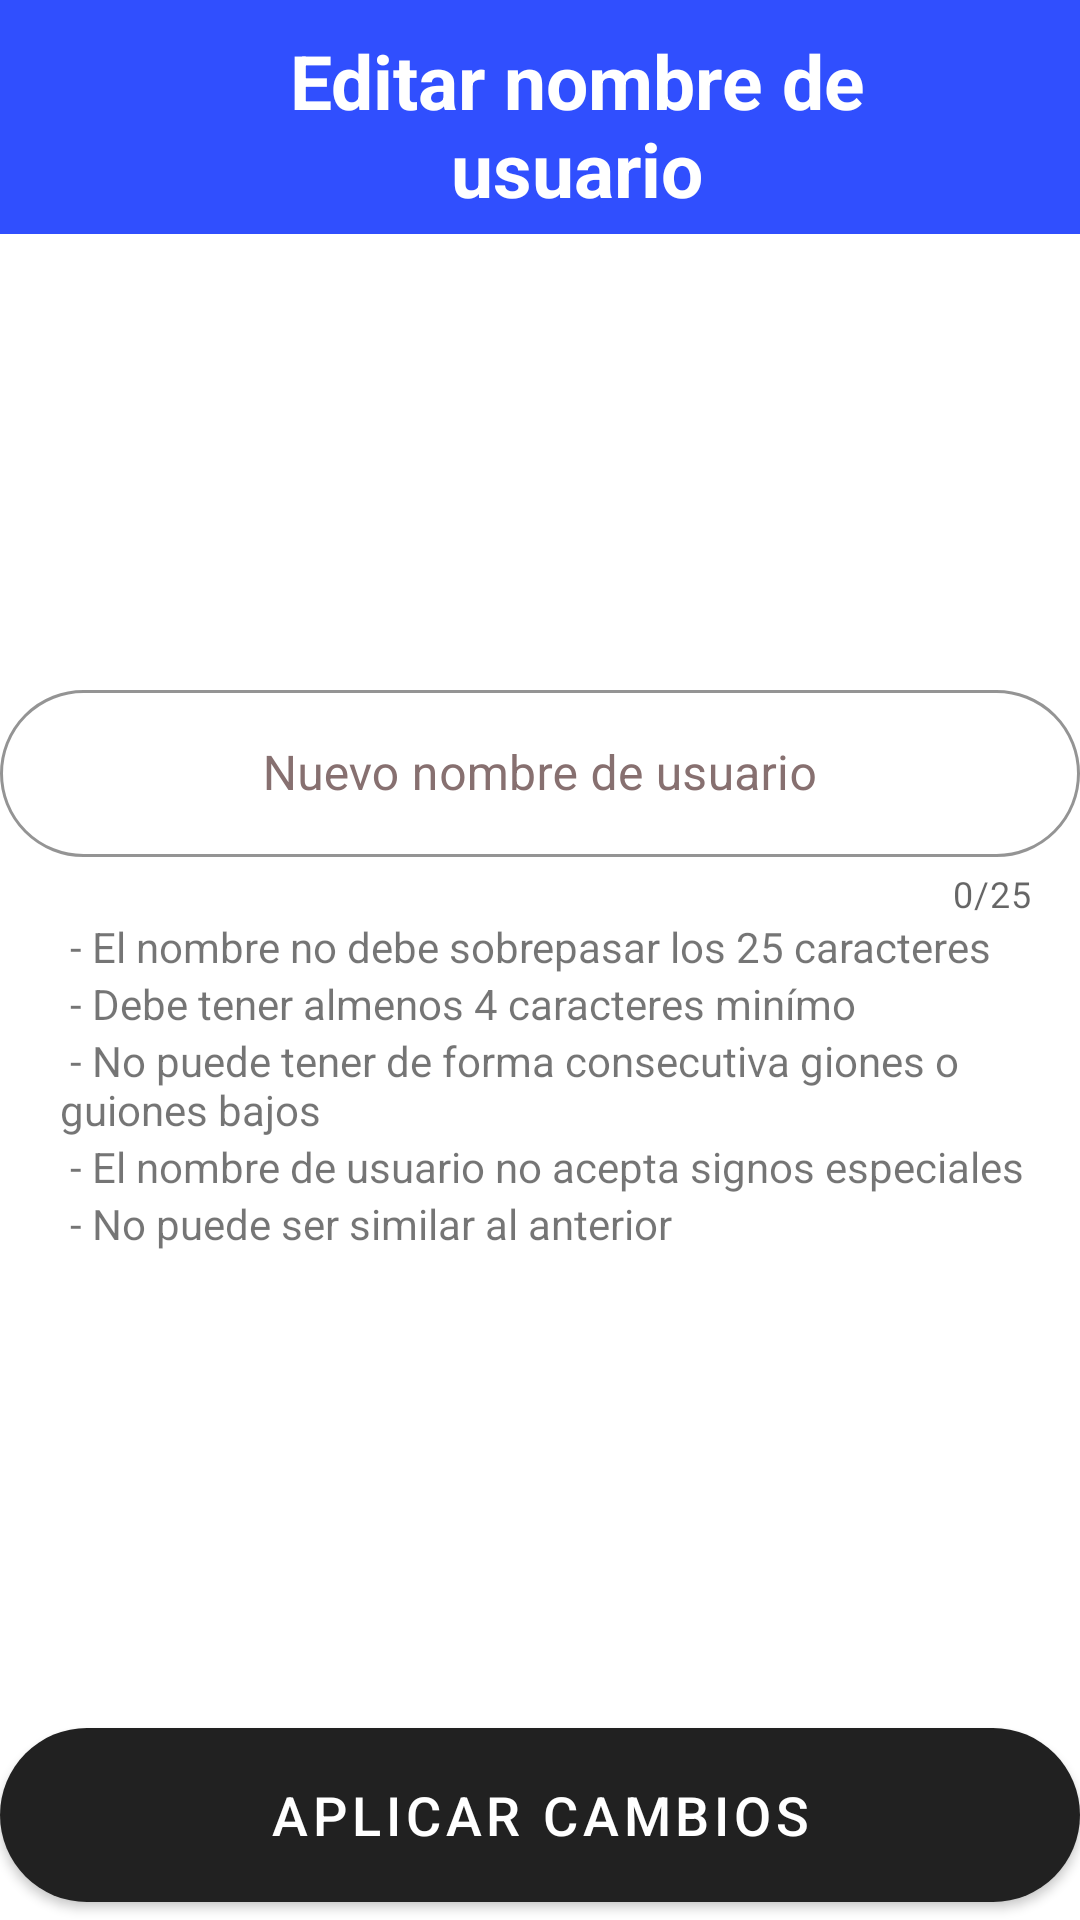

Reconstruct the res/layout file that produces this screen, plus the resources it refers to.
<!-- AndroidManifest.xml: application theme Theme.Fray_RentACar -->
<!-- res/layout/activity_nombre_de_usuario.xml -->
<?xml version="1.0" encoding="utf-8"?>
<RelativeLayout xmlns:android="http://schemas.android.com/apk/res/android"
    xmlns:app="http://schemas.android.com/apk/res-auto"
    xmlns:tools="http://schemas.android.com/tools"
    android:layout_width="match_parent"
    android:layout_height="match_parent"
    tools:context=".Home">


    <LinearLayout
        android:layout_width="match_parent"
        android:layout_height="wrap_content"
        android:orientation="vertical">

        <LinearLayout
            android:layout_width="match_parent"
            android:layout_height="wrap_content"
            android:orientation="horizontal"
            android:paddingTop="10dp"
            android:paddingBottom="5dp"
            android:background="#304FFE">

            <Button
                style="@style/Widget.MaterialComponents.Button.TextButton.Icon"
                android:layout_width="65dp"
                android:layout_height="wrap_content"
                android:contentDescription="@string/back_button"
                android:onClick="Regresar"
                app:icon="@drawable/ic_baseline_arrow_back_24"
                app:iconSize="30dp"
                app:iconTint="@color/white"/>

            <TextView
                android:layout_width="match_parent"
                android:layout_height="wrap_content"
                android:text="Editar nombre de usuario"
                android:textColor="@color/white"
                android:layout_gravity="center_horizontal"
                android:textSize="25sp"
                android:textStyle="bold"
                android:textAlignment="center"
                android:paddingEnd="40dp"/>
        </LinearLayout>
    </LinearLayout>

    <LinearLayout
        android:layout_width="match_parent"
        android:layout_height="wrap_content"
        android:orientation="vertical"
        android:layout_centerVertical="true">

        <com.google.android.material.textfield.TextInputLayout
            android:id="@+id/tilUsuario"
            style="@style/Widget.MaterialComponents.TextInputLayout.OutlinedBox"
            app:boxBackgroundColor="@color/white"
            app:boxCornerRadiusTopStart="30dp"
            app:boxCornerRadiusTopEnd="30dp"
            app:boxCornerRadiusBottomStart="30dp"
            app:boxCornerRadiusBottomEnd="30dp"
            app:hintEnabled="true"
            app:hintTextColor="@color/black"
            app:hintTextAppearance="@style/HintTextAppearance"
            app:boxStrokeColor="@color/black"
            app:endIconMode="clear_text"
            app:startIconDrawable="@drawable/ic_baseline_account_circle_24"
            app:counterEnabled="true"
            app:counterMaxLength="25"
            android:textColorHint="#877070"
            android:hint="Nuevo nombre de usuario"
            android:layout_width="match_parent"
            android:layout_height="wrap_content">

            <com.google.android.material.textfield.TextInputEditText
                android:id="@+id/tietUsuario"
                android:layout_width="match_parent"
                android:layout_height="wrap_content"
                android:gravity="center"
                android:textColor="@color/black"
                android:maxLength="25"
                tools:ignore="TextContrastCheck" />
        </com.google.android.material.textfield.TextInputLayout>

        <TextView
            android:layout_width="wrap_content"
            android:layout_height="wrap_content"
            android:text=" - El nombre no debe sobrepasar los 25 caracteres"
            android:paddingLeft="20dp"/>
        <TextView
            android:layout_width="wrap_content"
            android:layout_height="wrap_content"
            android:text=" - Debe tener almenos 4 caracteres minímo"
            android:paddingLeft="20dp"/>
        <TextView
            android:layout_width="wrap_content"
            android:layout_height="wrap_content"
            android:text=" - No puede tener de forma consecutiva giones o guiones bajos"
            android:paddingLeft="20dp"/>
        <TextView
            android:layout_width="wrap_content"
            android:layout_height="wrap_content"
            android:text=" - El nombre de usuario no acepta signos especiales"
            android:paddingLeft="20dp"/>
        <TextView
            android:layout_width="wrap_content"
            android:layout_height="wrap_content"
            android:text=" - No puede ser similar al anterior"
            android:paddingLeft="20dp"/>
    </LinearLayout>

    <LinearLayout
        android:layout_width="match_parent"
        android:layout_height="wrap_content"
        android:orientation="vertical"
        android:layout_alignParentBottom="true">

        <com.google.android.material.button.MaterialButton
            android:id="@+id/button"
            android:layout_width="match_parent"
            android:layout_height="70dp"
            android:text="Aplicar cambios"
            android:textColor="@color/white"
            android:textSize="18sp"
            app:backgroundTint="@color/btnColor"
            app:cornerRadius="30dp"
            android:onClick="Aplicar"/>
    </LinearLayout>

</RelativeLayout>
<!-- resources referenced by this layout -->
<resources>
  <color name="black">#FF000000</color>
  <color name="btnColor">#212121</color>
  <color name="white">#FFFFFFFF</color>
  <string name="back_button">back_button</string>
  <style name="HintTextAppearance" parent="TextAppearance.AppCompat">
          <item name="android:textSize">17sp</item>
          <item name="android:textStyle">bold|italic</item>
      </style>
  <style name="Theme.Fray_RentACar" parent="Theme.MaterialComponents.DayNight.DarkActionBar">
          
          <item name="colorPrimary">@color/purple_500</item>
          <item name="colorPrimaryVariant">@color/purple_700</item>
          <item name="colorOnPrimary">@color/white</item>
          
          <item name="colorSecondary">@color/teal_200</item>
          <item name="colorSecondaryVariant">@color/teal_700</item>
          <item name="colorOnSecondary">@color/black</item>
          
          <item name="android:statusBarColor" tools:targetApi="l">?attr/colorPrimaryVariant</item>
          
      </style>
  <color name="purple_500">#FF6200EE</color>
  <color name="purple_700">#FF3700B3</color>
  <color name="teal_200">#FF03DAC5</color>
  <color name="teal_700">#FF018786</color>
</resources>
